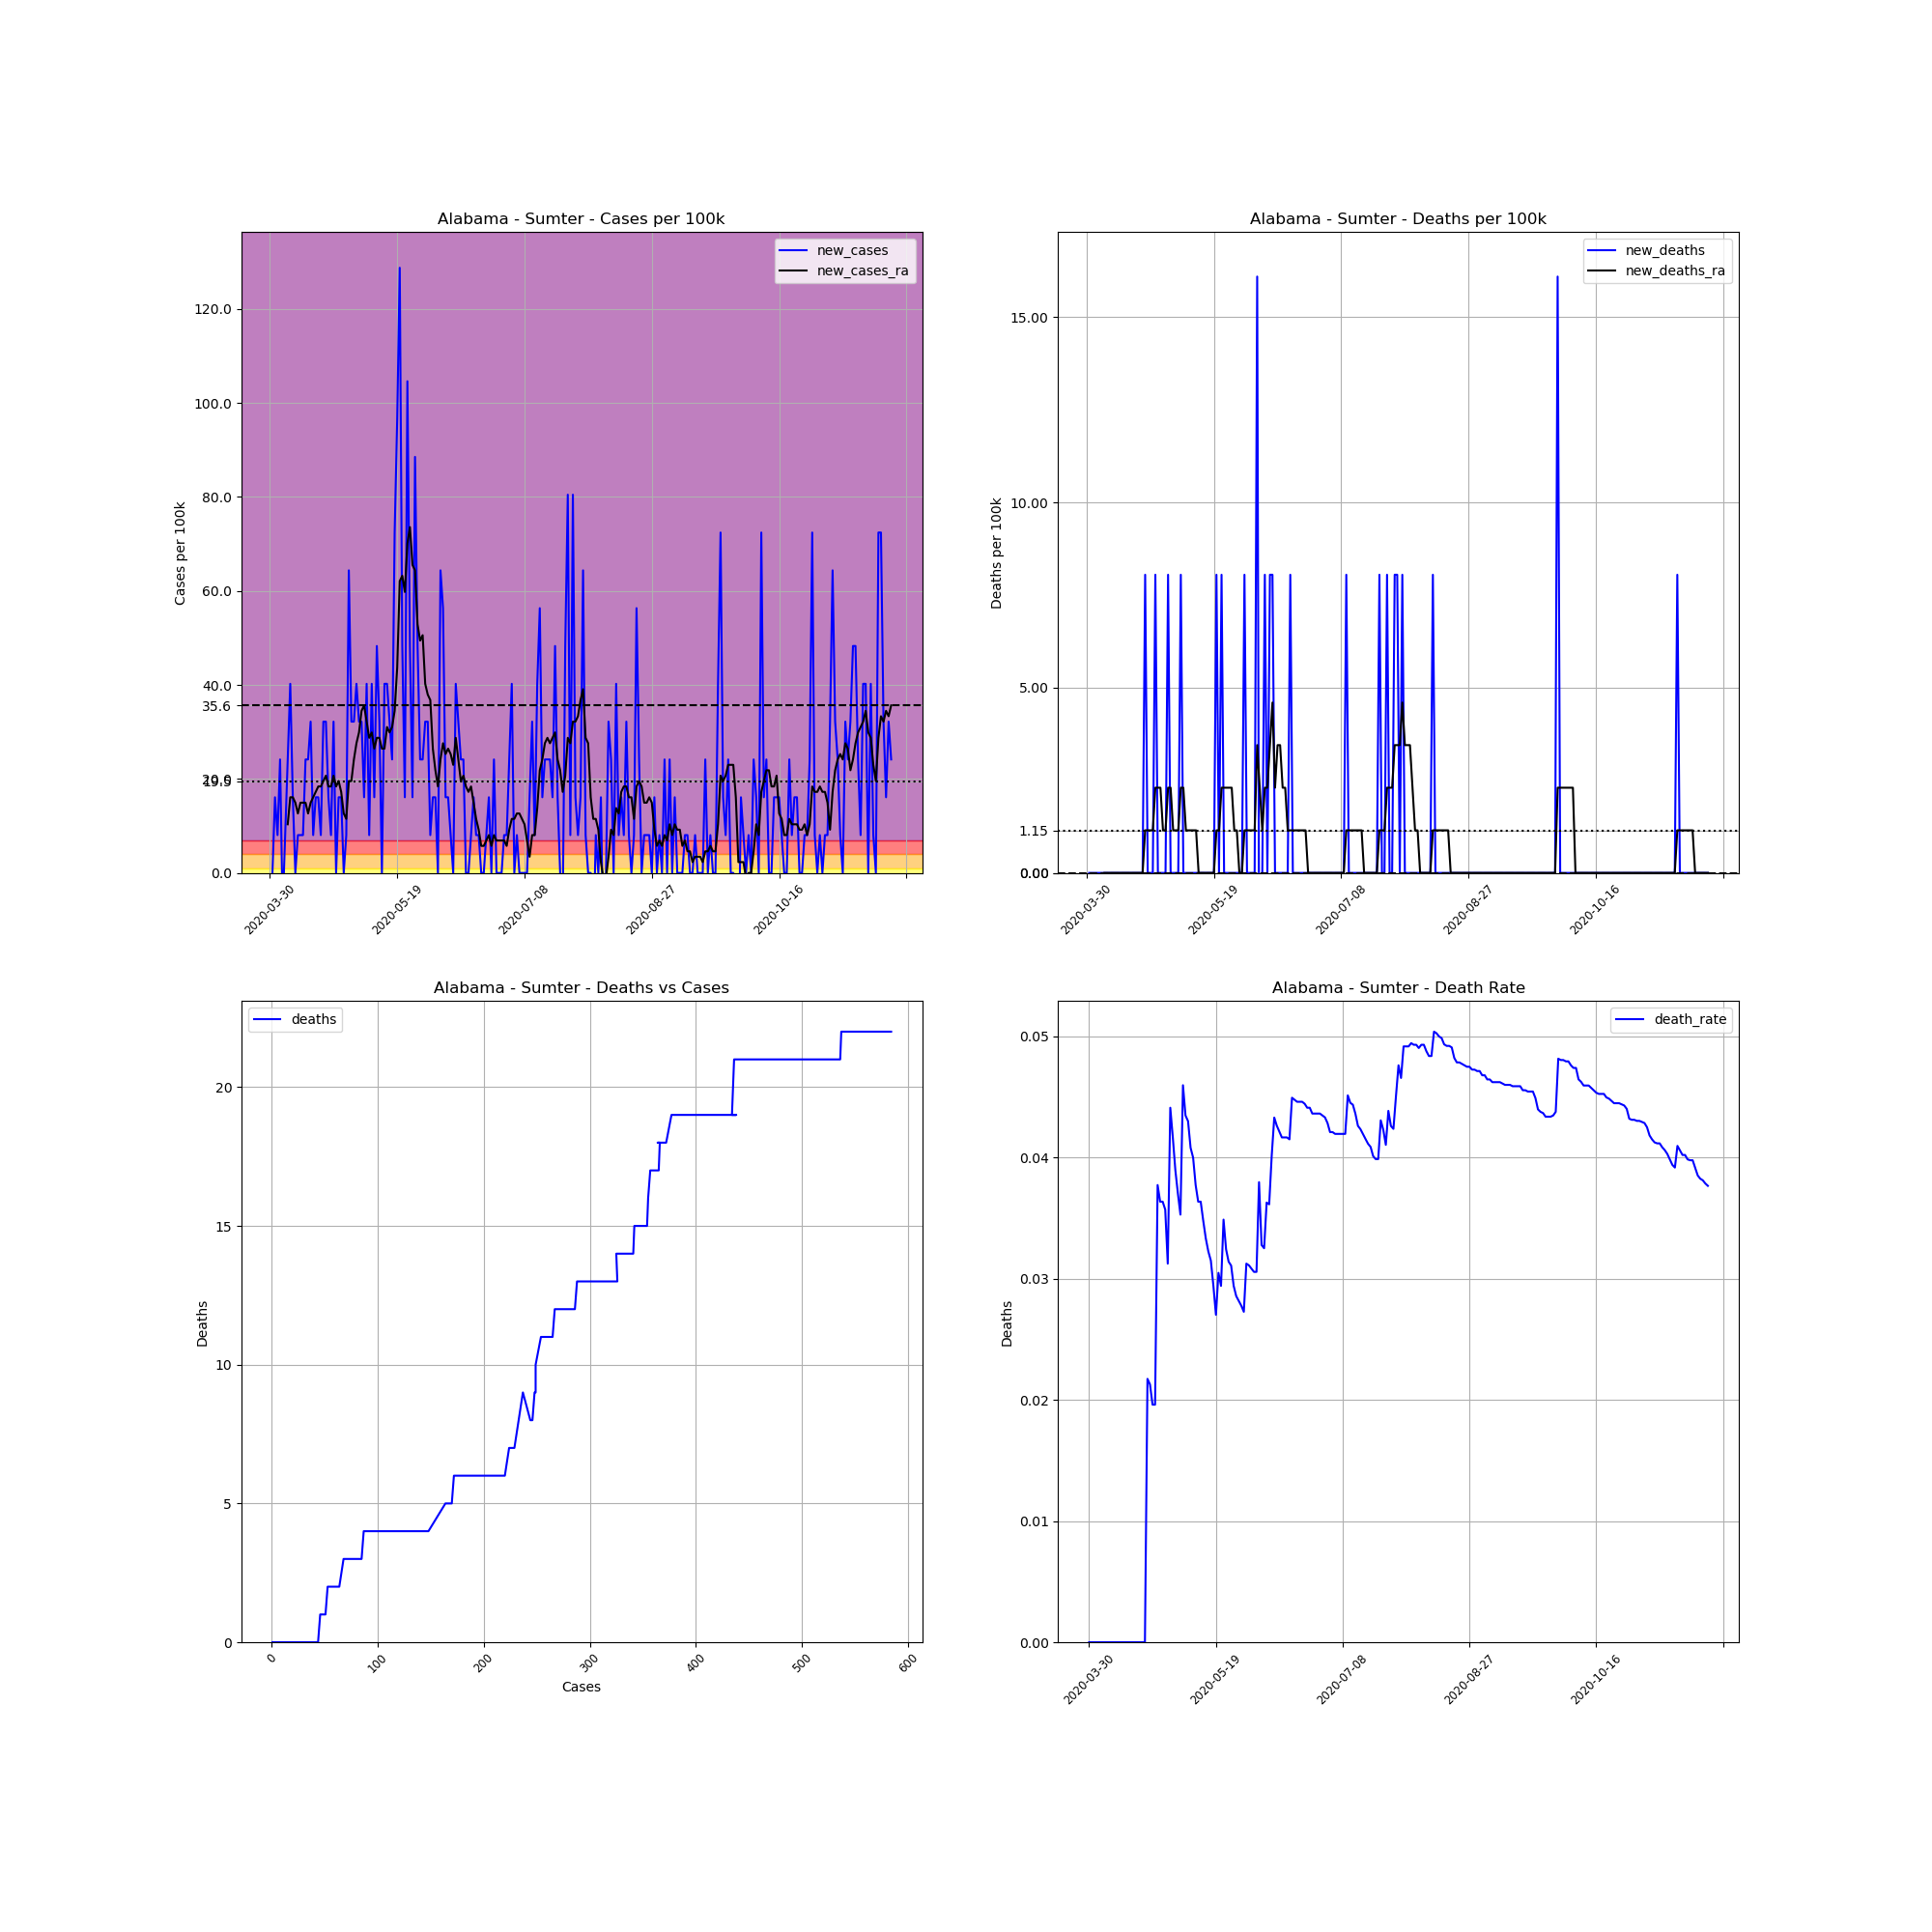

The data file committed next to this chart (first rows):
, date, county, state, fips, cases, deaths, COUNTY, STNAME, CTYNAME, POPESTIMATE2019, cases_per_100k, deaths_per_100k, death_rate, new_cases, new_deaths, new_cases_ra, new_deaths_ra
496101, 2020-03-30, Sumter, Alabama, 1119, 1, 0.0, 119, Alabama, Sumter, 12427, 8.047, 0.0, 0.0, , , , 
496102, 2020-03-31, Sumter, Alabama, 1119, 1, 0.0, 119, Alabama, Sumter, 12427, 8.047, 0.0, 0.0, 0.0, 0.0, , 
496103, 2020-04-01, Sumter, Alabama, 1119, 3, 0.0, 119, Alabama, Sumter, 12427, 24.14, 0.0, 0.0, 16.09, 0.0, , 
496104, 2020-04-02, Sumter, Alabama, 1119, 4, 0.0, 119, Alabama, Sumter, 12427, 32.19, 0.0, 0.0, 8.047, 0.0, , 
496105, 2020-04-03, Sumter, Alabama, 1119, 7, 0.0, 119, Alabama, Sumter, 12427, 56.33, 0.0, 0.0, 24.14, 0.0, , 
496106, 2020-04-04, Sumter, Alabama, 1119, 6, 0.0, 119, Alabama, Sumter, 12427, 48.28, 0.0, 0.0, -8.047, 0.0, , 
496107, 2020-04-05, Sumter, Alabama, 1119, 7, 0.0, 119, Alabama, Sumter, 12427, 56.33, 0.0, 0.0, 8.047, 0.0, , 
496108, 2020-04-06, Sumter, Alabama, 1119, 10, 0.0, 119, Alabama, Sumter, 12427, 80.47, 0.0, 0.0, 24.14, 0.0, 10.35, 0.0
496109, 2020-04-07, Sumter, Alabama, 1119, 15, 0.0, 119, Alabama, Sumter, 12427, 120.7, 0.0, 0.0, 40.23, 0.0, 16.09, 0.0
496110, 2020-04-08, Sumter, Alabama, 1119, 17, 0.0, 119, Alabama, Sumter, 12427, 136.8, 0.0, 0.0, 16.09, 0.0, 16.09, 0.0
496111, 2020-04-09, Sumter, Alabama, 1119, 17, 0.0, 119, Alabama, Sumter, 12427, 136.8, 0.0, 0.0, 0.0, 0.0, 14.94, 0.0
496112, 2020-04-10, Sumter, Alabama, 1119, 18, 0.0, 119, Alabama, Sumter, 12427, 144.8, 0.0, 0.0, 8.047, 0.0, 12.65, 0.0
496113, 2020-04-11, Sumter, Alabama, 1119, 19, 0.0, 119, Alabama, Sumter, 12427, 152.9, 0.0, 0.0, 8.047, 0.0, 14.94, 0.0
496114, 2020-04-12, Sumter, Alabama, 1119, 20, 0.0, 119, Alabama, Sumter, 12427, 160.9, 0.0, 0.0, 8.047, 0.0, 14.94, 0.0
496115, 2020-04-13, Sumter, Alabama, 1119, 23, 0.0, 119, Alabama, Sumter, 12427, 185.1, 0.0, 0.0, 24.14, 0.0, 14.94, 0.0
496116, 2020-04-14, Sumter, Alabama, 1119, 26, 0.0, 119, Alabama, Sumter, 12427, 209.2, 0.0, 0.0, 24.14, 0.0, 12.65, 0.0
496117, 2020-04-15, Sumter, Alabama, 1119, 30, 0.0, 119, Alabama, Sumter, 12427, 241.4, 0.0, 0.0, 32.19, 0.0, 14.94, 0.0
496118, 2020-04-16, Sumter, Alabama, 1119, 31, 0.0, 119, Alabama, Sumter, 12427, 249.5, 0.0, 0.0, 8.047, 0.0, 16.09, 0.0
496119, 2020-04-17, Sumter, Alabama, 1119, 33, 0.0, 119, Alabama, Sumter, 12427, 265.6, 0.0, 0.0, 16.09, 0.0, 17.24, 0.0
496120, 2020-04-18, Sumter, Alabama, 1119, 35, 0.0, 119, Alabama, Sumter, 12427, 281.6, 0.0, 0.0, 16.09, 0.0, 18.39, 0.0
496121, 2020-04-19, Sumter, Alabama, 1119, 36, 0.0, 119, Alabama, Sumter, 12427, 289.7, 0.0, 0.0, 8.047, 0.0, 18.39, 0.0
496122, 2020-04-20, Sumter, Alabama, 1119, 40, 0.0, 119, Alabama, Sumter, 12427, 321.9, 0.0, 0.0, 32.19, 0.0, 19.54, 0.0
496123, 2020-04-21, Sumter, Alabama, 1119, 44, 0.0, 119, Alabama, Sumter, 12427, 354.1, 0.0, 0.0, 32.19, 0.0, 20.69, 0.0
496124, 2020-04-22, Sumter, Alabama, 1119, 46, 1.0, 119, Alabama, Sumter, 12427, 370.2, 8.047, 0.02174, 16.09, 8.047, 18.39, 1.15
496125, 2020-04-23, Sumter, Alabama, 1119, 47, 1.0, 119, Alabama, Sumter, 12427, 378.2, 8.047, 0.02128, 8.047, 0.0, 18.39, 1.15
496126, 2020-04-24, Sumter, Alabama, 1119, 51, 1.0, 119, Alabama, Sumter, 12427, 410.4, 8.047, 0.01961, 32.19, 0.0, 20.69, 1.15
496127, 2020-04-25, Sumter, Alabama, 1119, 51, 1.0, 119, Alabama, Sumter, 12427, 410.4, 8.047, 0.01961, 0.0, 0.0, 18.39, 1.15
496128, 2020-04-26, Sumter, Alabama, 1119, 53, 2.0, 119, Alabama, Sumter, 12427, 426.5, 16.09, 0.03774, 16.09, 8.047, 19.54, 2.299
496129, 2020-04-27, Sumter, Alabama, 1119, 55, 2.0, 119, Alabama, Sumter, 12427, 442.6, 16.09, 0.03636, 16.09, 0.0, 17.24, 2.299
496130, 2020-04-28, Sumter, Alabama, 1119, 55, 2.0, 119, Alabama, Sumter, 12427, 442.6, 16.09, 0.03636, 0.0, 0.0, 12.65, 2.299
496131, 2020-04-29, Sumter, Alabama, 1119, 56, 2.0, 119, Alabama, Sumter, 12427, 450.6, 16.09, 0.03571, 8.047, 0.0, 11.5, 1.15
496132, 2020-04-30, Sumter, Alabama, 1119, 64, 2.0, 119, Alabama, Sumter, 12427, 515, 16.09, 0.03125, 64.38, 0.0, 19.54, 1.15
496133, 2020-05-01, Sumter, Alabama, 1119, 68, 3.0, 119, Alabama, Sumter, 12427, 547.2, 24.14, 0.04412, 32.19, 8.047, 19.54, 2.299
496134, 2020-05-02, Sumter, Alabama, 1119, 72, 3.0, 119, Alabama, Sumter, 12427, 579.4, 24.14, 0.04167, 32.19, 0.0, 24.14, 2.299
496135, 2020-05-03, Sumter, Alabama, 1119, 77, 3.0, 119, Alabama, Sumter, 12427, 619.6, 24.14, 0.03896, 40.23, 0.0, 27.59, 1.15
496136, 2020-05-04, Sumter, Alabama, 1119, 81, 3.0, 119, Alabama, Sumter, 12427, 651.8, 24.14, 0.03704, 32.19, 0.0, 29.89, 1.15
496137, 2020-05-05, Sumter, Alabama, 1119, 85, 3.0, 119, Alabama, Sumter, 12427, 684, 24.14, 0.03529, 32.19, 0.0, 34.49, 1.15
496138, 2020-05-06, Sumter, Alabama, 1119, 87, 4.0, 119, Alabama, Sumter, 12427, 700.1, 32.19, 0.04598, 16.09, 8.047, 35.64, 2.299
496139, 2020-05-07, Sumter, Alabama, 1119, 92, 4.0, 119, Alabama, Sumter, 12427, 740.3, 32.19, 0.04348, 40.23, 0.0, 32.19, 2.299
496140, 2020-05-08, Sumter, Alabama, 1119, 93, 4.0, 119, Alabama, Sumter, 12427, 748.4, 32.19, 0.04301, 8.047, 0.0, 28.74, 1.15
496141, 2020-05-09, Sumter, Alabama, 1119, 98, 4.0, 119, Alabama, Sumter, 12427, 788.6, 32.19, 0.04082, 40.23, 0.0, 29.89, 1.15
496142, 2020-05-10, Sumter, Alabama, 1119, 100, 4.0, 119, Alabama, Sumter, 12427, 804.7, 32.19, 0.04, 16.09, 0.0, 26.44, 1.15
496143, 2020-05-11, Sumter, Alabama, 1119, 106, 4.0, 119, Alabama, Sumter, 12427, 853, 32.19, 0.03774, 48.28, 0.0, 28.74, 1.15
496144, 2020-05-12, Sumter, Alabama, 1119, 110, 4.0, 119, Alabama, Sumter, 12427, 885.2, 32.19, 0.03636, 32.19, 0.0, 28.74, 1.15
496145, 2020-05-13, Sumter, Alabama, 1119, 110, 4.0, 119, Alabama, Sumter, 12427, 885.2, 32.19, 0.03636, 0.0, 0.0, 26.44, 0.0
496146, 2020-05-14, Sumter, Alabama, 1119, 115, 4.0, 119, Alabama, Sumter, 12427, 925.4, 32.19, 0.03478, 40.23, 0.0, 26.44, 0.0
496147, 2020-05-15, Sumter, Alabama, 1119, 120, 4.0, 119, Alabama, Sumter, 12427, 965.6, 32.19, 0.03333, 40.23, 0.0, 31.04, 0.0
496148, 2020-05-16, Sumter, Alabama, 1119, 124, 4.0, 119, Alabama, Sumter, 12427, 997.8, 32.19, 0.03226, 32.19, 0.0, 29.89, 0.0
496149, 2020-05-17, Sumter, Alabama, 1119, 127, 4.0, 119, Alabama, Sumter, 12427, 1022, 32.19, 0.0315, 24.14, 0.0, 31.04, 0.0
496150, 2020-05-18, Sumter, Alabama, 1119, 136, 4.0, 119, Alabama, Sumter, 12427, 1094, 32.19, 0.02941, 72.42, 0.0, 34.49, 0.0
496151, 2020-05-19, Sumter, Alabama, 1119, 148, 4.0, 119, Alabama, Sumter, 12427, 1191, 32.19, 0.02703, 96.56, 0.0, 43.68, 0.0
496152, 2020-05-20, Sumter, Alabama, 1119, 164, 5.0, 119, Alabama, Sumter, 12427, 1320, 40.23, 0.03049, 128.8, 8.047, 62.08, 1.15
496153, 2020-05-21, Sumter, Alabama, 1119, 170, 5.0, 119, Alabama, Sumter, 12427, 1368, 40.23, 0.02941, 48.28, 0.0, 63.23, 1.15
496154, 2020-05-22, Sumter, Alabama, 1119, 172, 6.0, 119, Alabama, Sumter, 12427, 1384, 48.28, 0.03488, 16.09, 8.047, 59.78, 2.299
496155, 2020-05-23, Sumter, Alabama, 1119, 185, 6.0, 119, Alabama, Sumter, 12427, 1489, 48.28, 0.03243, 104.6, 0.0, 70.12, 2.299
496156, 2020-05-24, Sumter, Alabama, 1119, 191, 6.0, 119, Alabama, Sumter, 12427, 1537, 48.28, 0.03141, 48.28, 0.0, 73.57, 2.299
496157, 2020-05-25, Sumter, Alabama, 1119, 193, 6.0, 119, Alabama, Sumter, 12427, 1553, 48.28, 0.03109, 16.09, 0.0, 65.53, 2.299
496158, 2020-05-26, Sumter, Alabama, 1119, 204, 6.0, 119, Alabama, Sumter, 12427, 1642, 48.28, 0.02941, 88.52, 0.0, 64.38, 2.299
496159, 2020-05-27, Sumter, Alabama, 1119, 210, 6.0, 119, Alabama, Sumter, 12427, 1690, 48.28, 0.02857, 48.28, 0.0, 52.88, 1.15
496160, 2020-05-28, Sumter, Alabama, 1119, 213, 6.0, 119, Alabama, Sumter, 12427, 1714, 48.28, 0.02817, 24.14, 0.0, 49.43, 1.15
... 185 more rows
